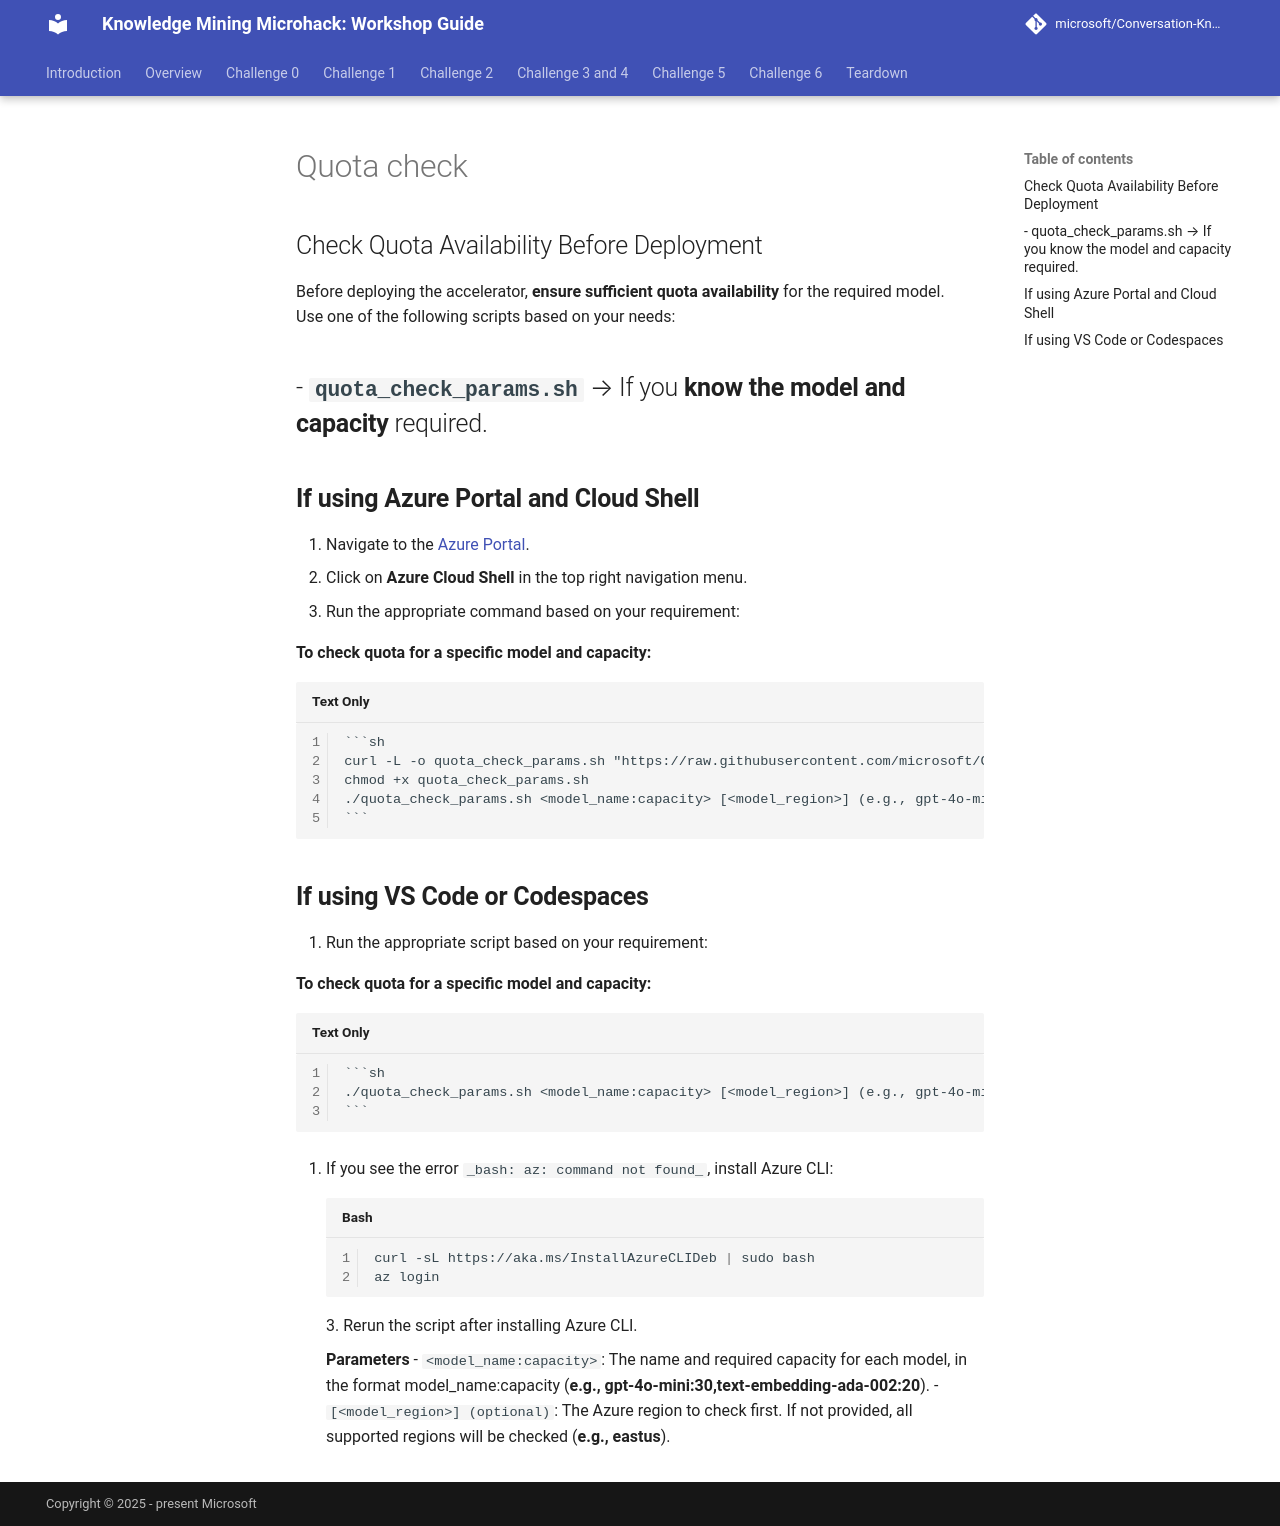

repository: acmeleme/Conversation-Knowledge-Mining-Solution-Accelerator · page: workshop/support-docs/quota_check/index.html · generator: mkdocs

## Check Quota Availability Before Deployment

Before deploying the accelerator, **ensure sufficient quota availability** for the required model.  
Use one of the following scripts based on your needs:  

- **`quota_check_params.sh`** → If you **know the model and capacity** required.  
---
## **If using Azure Portal and Cloud Shell**

1. Navigate to the [Azure Portal](https://portal.azure.com).
2. Click on **Azure Cloud Shell** in the top right navigation menu.
3. Run the appropriate command based on your requirement:  

   **To check quota for a specific model and capacity:**  

    ```sh
    curl -L -o quota_check_params.sh "https://raw.githubusercontent.com/microsoft/Conversation-Knowledge-Mining-Solution-Accelerator/main/infra/scripts/quota_check_params.sh"
    chmod +x quota_check_params.sh
    ./quota_check_params.sh <model_name:capacity> [<model_region>] (e.g., gpt-4o-mini:30,text-embedding-ada-002:20 eastus)
    ```
    
## **If using VS Code or Codespaces**

1. Run the appropriate script based on your requirement:  

   **To check quota for a specific model and capacity:**  

    ```sh
    ./quota_check_params.sh <model_name:capacity> [<model_region>] (e.g., gpt-4o-mini:30,text-embedding-ada-002:20 eastus)
    ```

2. If you see the error `_bash: az: command not found_`, install Azure CLI:  

    ```sh
    curl -sL https://aka.ms/InstallAzureCLIDeb | sudo bash
    az login
    ```
3. Rerun the script after installing Azure CLI.
   
    **Parameters**
    - `<model_name:capacity>`: The name and required capacity for each model, in the format model_name:capacity (**e.g., gpt-4o-mini:30,text-embedding-ada-002:20**).
    - `[<model_region>] (optional)`: The Azure region to check first. If not provided, all supported regions will be checked (**e.g., eastus**).
